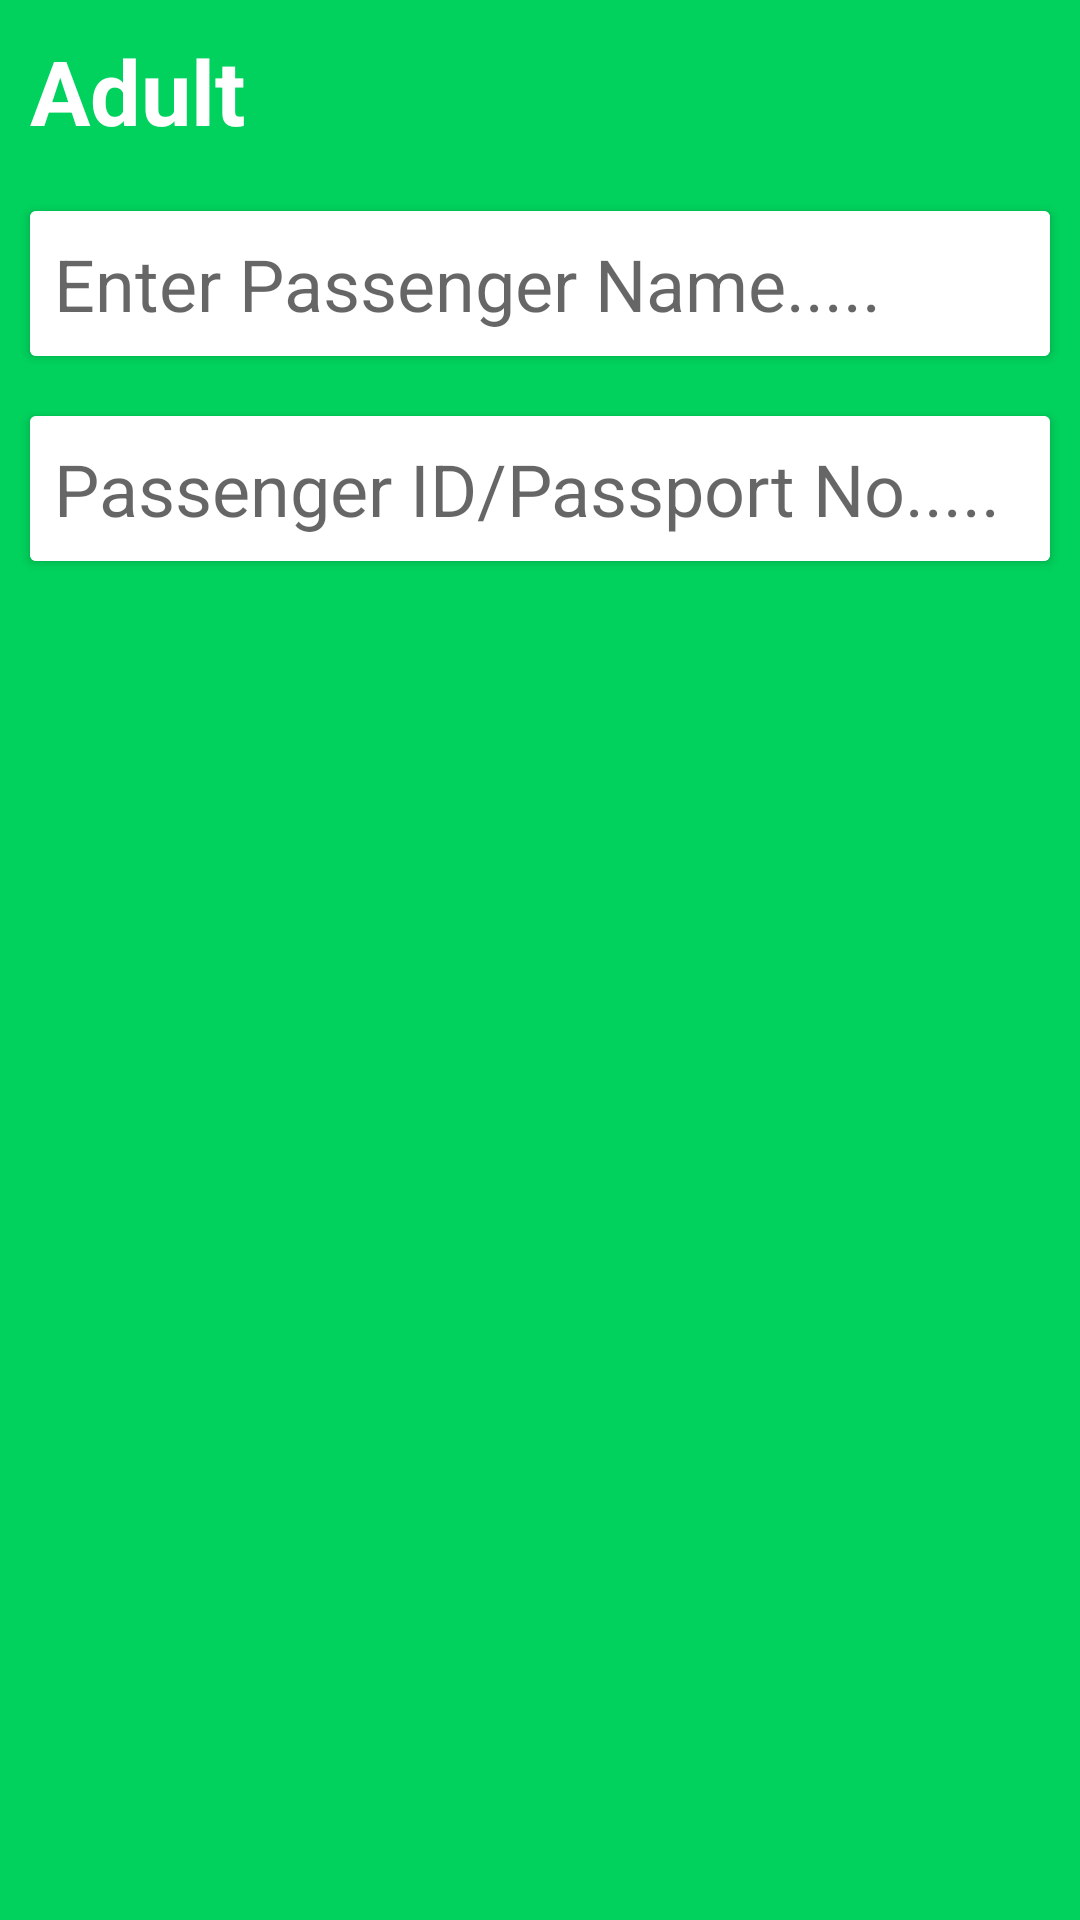

Here is an Android app screen rendered from its layout file. Give the layout XML and the strings, colors and styles it references.
<!-- AndroidManifest.xml: application theme AppTheme -->
<!-- res/layout/passenger_adult_layout.xml -->
<?xml version="1.0" encoding="utf-8"?>
<LinearLayout xmlns:android="http://schemas.android.com/apk/res/android"
    android:orientation="vertical" android:layout_width="match_parent"
    android:layout_height="wrap_content"
    android:background="@color/colorPrimary"
    android:layout_margin="20dp"
    >

    <TextView
        android:layout_width="wrap_content"
        android:layout_height="wrap_content"
        android:text="Adult"
        android:textStyle="bold"
        android:textSize="30sp"
        android:layout_margin="10dp"
        android:textColor="@color/colorWhite"
        />
    <android.support.v7.widget.CardView
        android:layout_width="match_parent"
        android:layout_height="wrap_content"
        android:layout_margin="10dp">

        <EditText
            android:id="@+id/txtPassengerName"
            android:layout_width="match_parent"
            android:layout_height="wrap_content"
            android:background="@color/colorWhite"
            android:imeOptions="actionNext"
            android:textColor="@color/colorBlack"
            android:maxLines="1"
            android:hint="Enter Passenger Name....."
            android:padding="8dp"
            android:textSize="24sp" />

    </android.support.v7.widget.CardView>
    <android.support.v7.widget.CardView
        android:layout_width="match_parent"
        android:layout_height="wrap_content"
        android:layout_margin="10dp">

        <EditText
            android:id="@+id/txtPassengerID"
            android:layout_width="match_parent"
            android:textColor="@color/colorBlack"
            android:layout_height="wrap_content"
            android:background="@color/colorWhite"
            android:imeOptions="actionNext"
            android:maxLines="1"
            android:hint="Passenger ID/Passport No....."
            android:padding="8dp"
            android:textSize="24sp" />

    </android.support.v7.widget.CardView>

</LinearLayout>
<!-- resources referenced by this layout -->
<resources>
  <color name="colorBlack">#000</color>
  <color name="colorPrimary">#01D25D</color>
  <color name="colorWhite">#ffffff</color>
  <style name="AppTheme" parent="Theme.AppCompat.Light.DarkActionBar">
          
          <item name="colorPrimary">@color/colorPrimary</item>
          <item name="colorPrimaryDark">@color/colorPrimaryDark</item>
          <item name="colorAccent">@color/colorAccent</item>
          <item name="android:windowDisablePreview">true</item>
      </style>
  <color name="colorPrimaryDark">#01B54A</color>
  <color name="colorAccent">#000038</color>
</resources>
